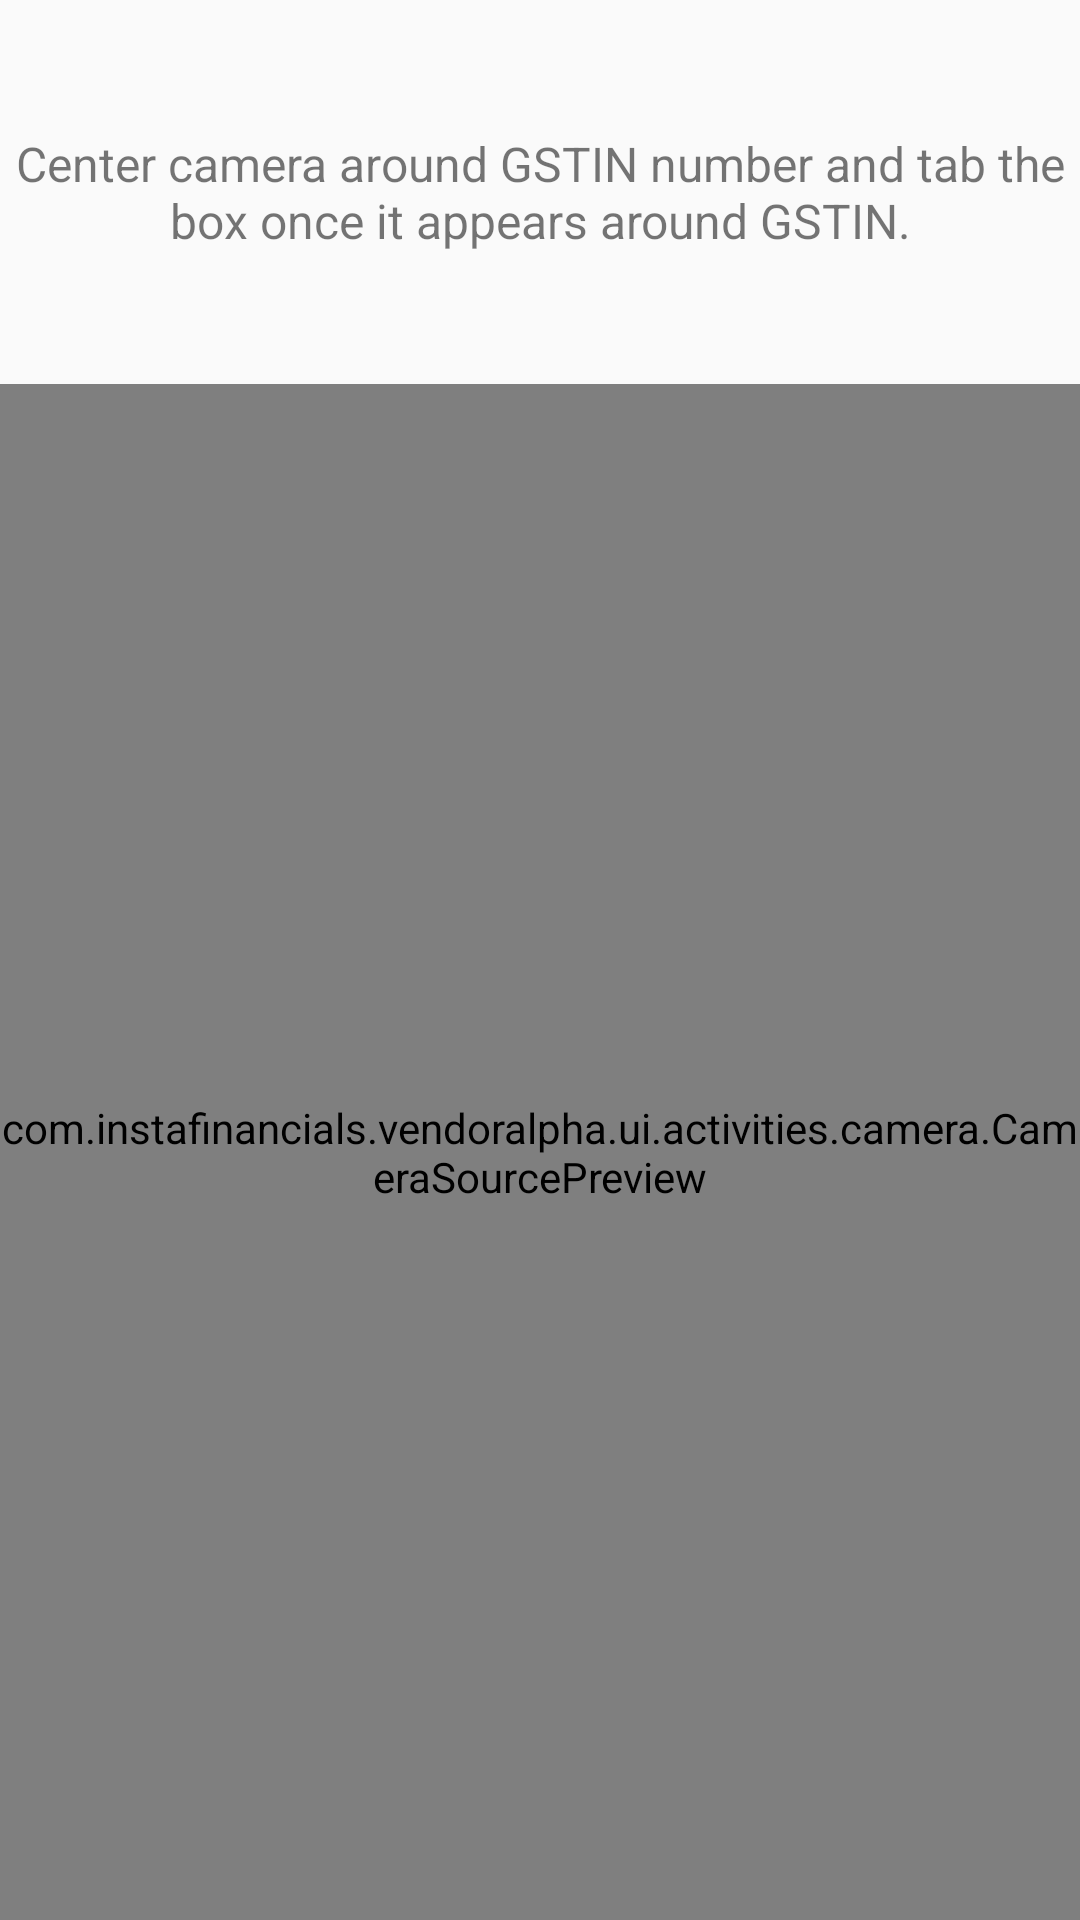

Android layout source for this screen:
<!-- AndroidManifest.xml: application theme AppTheme -->
<!-- res/layout/activity_camera.xml -->
<?xml version="1.0" encoding="utf-8"?>
<RelativeLayout
    xmlns:android="http://schemas.android.com/apk/res/android"
    xmlns:tools="http://schemas.android.com/tools"
    android:layout_width="match_parent"
    android:layout_height="match_parent"
    tools:context=".ui.activities.MainActivity">
<LinearLayout
    android:layout_width="match_parent"
    android:layout_height="match_parent"
    android:orientation="vertical">
    <TextView
        android:id="@+id/tv_result"
        android:layout_width="match_parent"
        android:layout_height="0dp"
        android:layout_weight="1"
        android:visibility="visible"
        android:gravity="center"
        android:text="Center camera around GSTIN number and tab the box once it appears around GSTIN."
        android:textSize="16sp" />
    <com.instafinancials.vendoralpha.ui.activities.camera.CameraSourcePreview
        android:id="@+id/preview"
        android:layout_width="match_parent"
        android:layout_height="0dp"
        android:layout_weight="4">

        <com.instafinancials.vendoralpha.ui.activities.camera.GraphicOverlay
            android:id="@+id/graphicOverlay"
            android:layout_width="match_parent"
            android:layout_height="match_parent" />

    </com.instafinancials.vendoralpha.ui.activities.camera.CameraSourcePreview>


</LinearLayout>
    <ProgressBar
        android:id="@+id/progressBar_cyclic"
        android:layout_width="wrap_content"
        android:layout_height="wrap_content"
        android:layout_centerHorizontal="true"
        android:layout_centerVertical="true"
        android:minWidth="50dp"
        android:minHeight="50dp"
        android:visibility="visible" />
</RelativeLayout>
<!-- resources referenced by this layout -->
<resources>
  <style name="AppTheme" parent="Theme.AppCompat.Light.NoActionBar">
          
          <item name="colorPrimary">@color/colorPrimary</item>
          <item name="colorPrimaryDark">@color/colorPrimaryDark</item>
          <item name="colorAccent">@color/colorAccent</item>
      </style>
  <color name="colorPrimary">#045372</color>
  <color name="colorPrimaryDark">#045372</color>
  <color name="colorAccent">@color/grey</color>
  <color name="grey">#455a64</color>
</resources>
